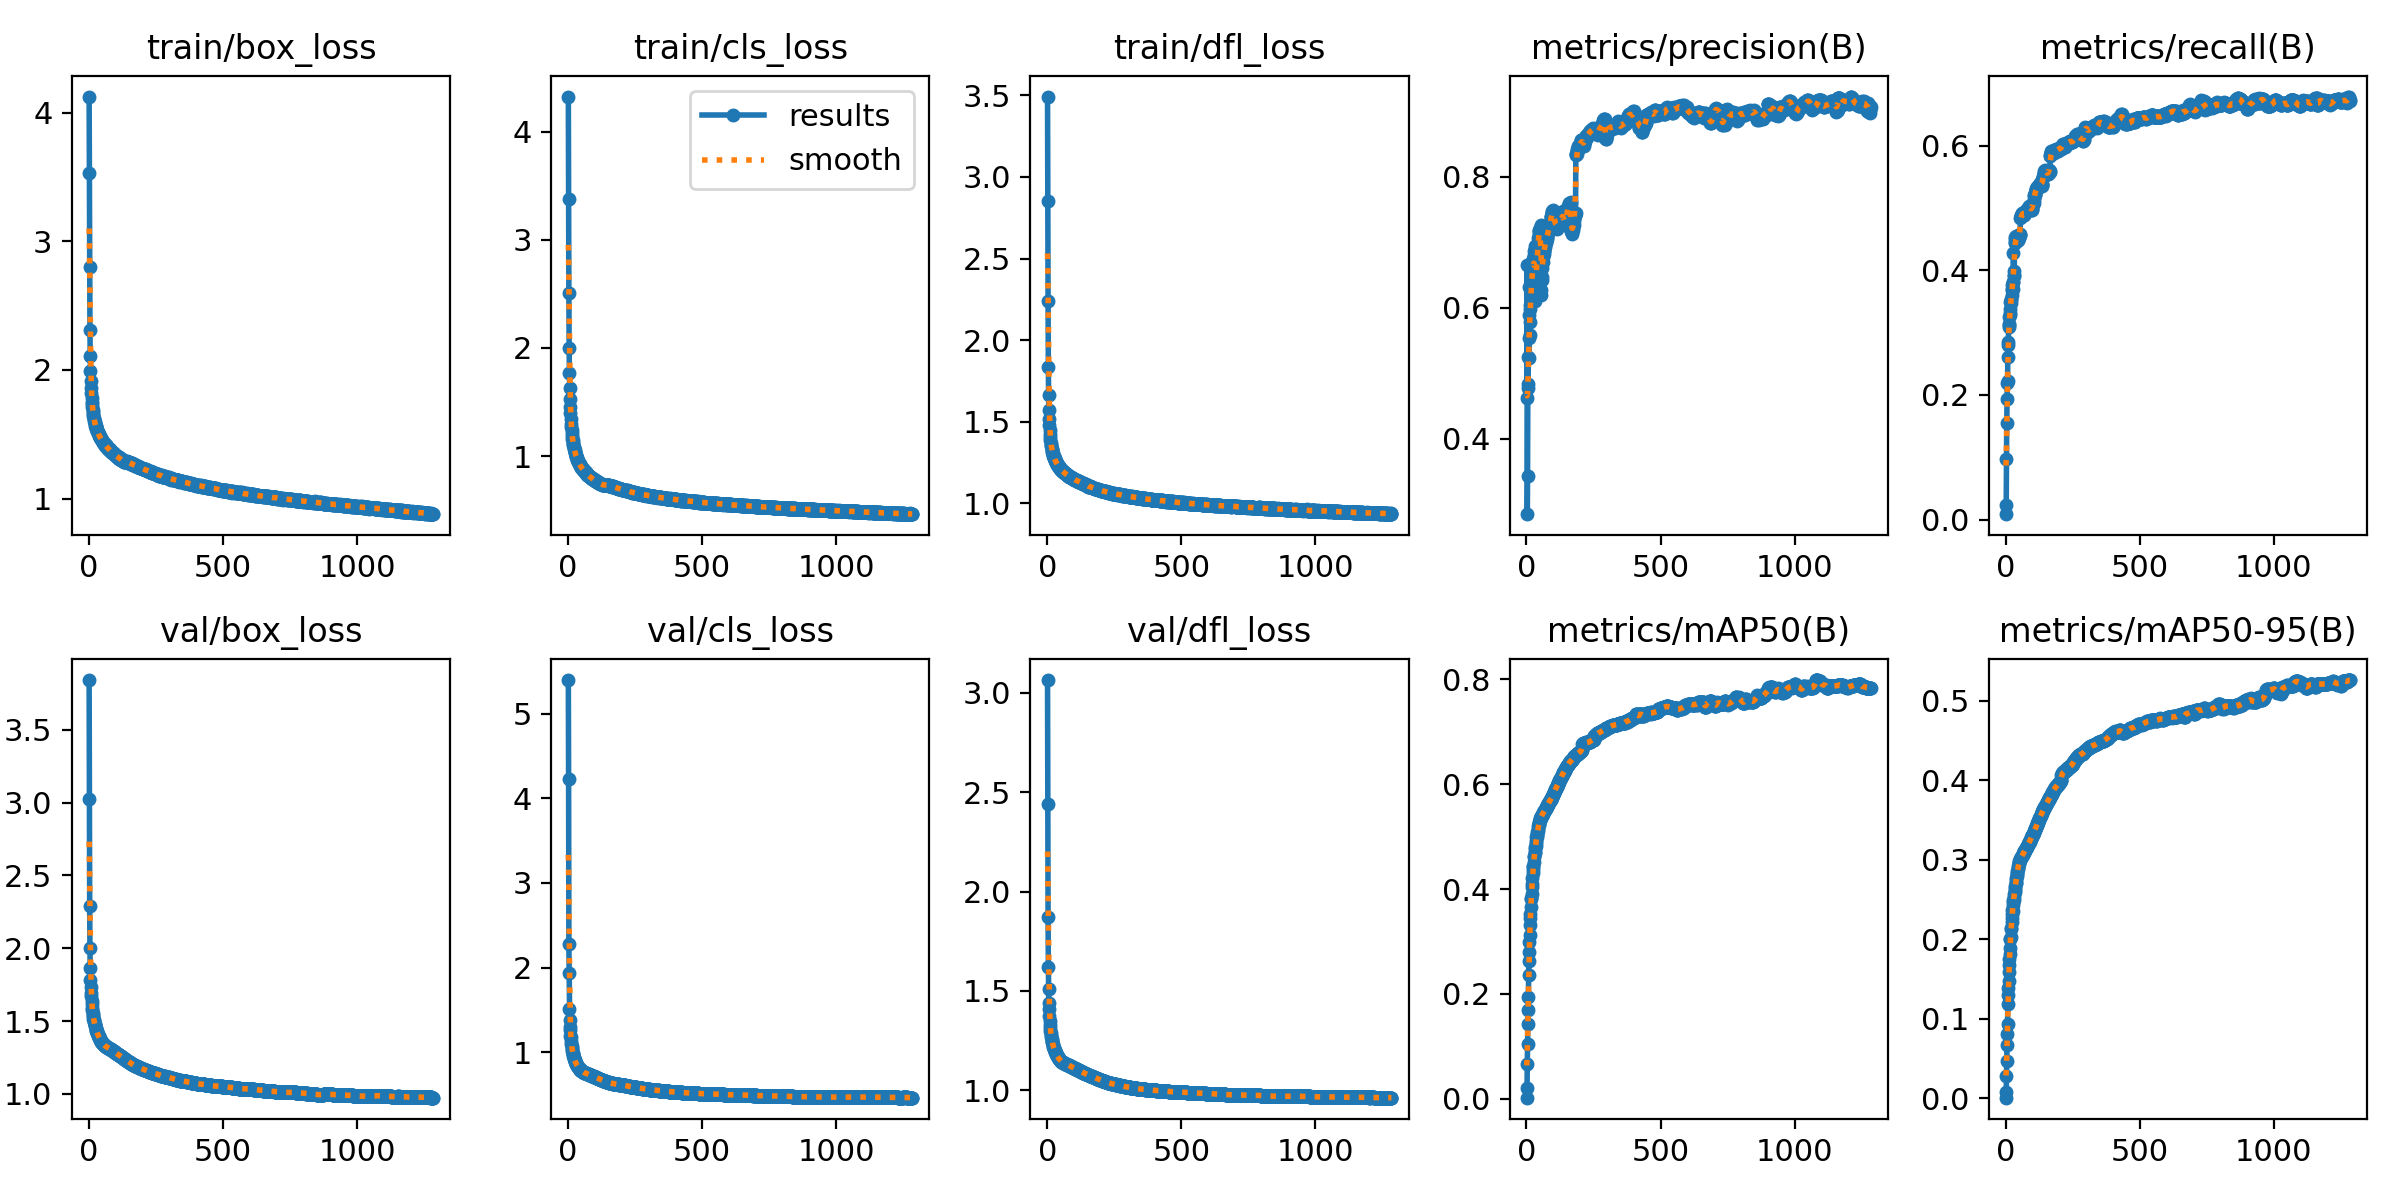

The file beside this chart, header and first rows:
epoch, train/box_loss, train/cls_loss, train/dfl_loss, metrics/precision(B), metrics/recall(B), metrics/mAP50(B), metrics/mAP50-95(B), val/box_loss, val/cls_loss, val/dfl_loss, lr/pg0, lr/pg1, lr/pg2
1, 4.126, 4.327, 3.493, 0.4622, 0.00865, 0.00225, 0.0006, 3.841, 5.397, 3.065, 0.06703, 0.000333, 0.000333
2, 3.529, 3.375, 2.851, 0.6654, 0.02317, 0.0204, 0.00722, 3.025, 4.226, 2.44, 0.03403, 0.000666, 0.000666
3, 2.797, 2.513, 2.239, 0.285, 0.09783, 0.06687, 0.02802, 2.288, 2.278, 1.871, 0.001028, 0.0009987, 0.0009987
4, 2.313, 2.001, 1.837, 0.3431, 0.1543, 0.1055, 0.04699, 1.998, 1.939, 1.621, 0.0009985, 0.0009985, 0.0009985
5, 2.107, 1.769, 1.663, 0.4776, 0.1934, 0.1426, 0.06651, 1.862, 1.51, 1.509, 0.000998, 0.000998, 0.000998
6, 1.995, 1.633, 1.575, 0.4832, 0.2185, 0.1701, 0.08106, 1.784, 1.384, 1.439, 0.0009975, 0.0009975, 0.0009975
7, 1.915, 1.527, 1.514, 0.5245, 0.2228, 0.1943, 0.09367, 1.736, 1.298, 1.407, 0.000997, 0.000997, 0.000997
8, 1.861, 1.455, 1.477, 0.5545, 0.2611, 0.2367, 0.1183, 1.695, 1.256, 1.371, 0.0009965, 0.0009965, 0.0009965
9, 1.822, 1.398, 1.447, 0.5886, 0.28, 0.2631, 0.1295, 1.673, 1.192, 1.347, 0.000996, 0.000996, 0.000996
10, 1.783, 1.341, 1.422, 0.5235, 0.2848, 0.2797, 0.1385, 1.636, 1.175, 1.328, 0.0009955, 0.0009955, 0.0009955
11, 1.753, 1.301, 1.405, 0.6318, 0.3095, 0.2997, 0.1479, 1.616, 1.129, 1.313, 0.000995, 0.000995, 0.000995
12, 1.734, 1.27, 1.388, 0.5587, 0.3116, 0.3121, 0.1591, 1.589, 1.094, 1.298, 0.0009945, 0.0009945, 0.0009945
13, 1.709, 1.238, 1.372, 0.5783, 0.3142, 0.3318, 0.1677, 1.573, 1.069, 1.288, 0.000994, 0.000994, 0.000994
14, 1.69, 1.209, 1.359, 0.5983, 0.325, 0.3452, 0.1756, 1.555, 1.044, 1.277, 0.0009935, 0.0009935, 0.0009935
15, 1.672, 1.187, 1.349, 0.6045, 0.3288, 0.3531, 0.1809, 1.544, 1.034, 1.268, 0.000993, 0.000993, 0.000993
16, 1.654, 1.158, 1.336, 0.6166, 0.3319, 0.3665, 0.1884, 1.534, 1.008, 1.26, 0.0009925, 0.0009925, 0.0009925
17, 1.645, 1.145, 1.331, 0.627, 0.3375, 0.3816, 0.2, 1.514, 0.989, 1.251, 0.000992, 0.000992, 0.000992
18, 1.63, 1.128, 1.322, 0.631, 0.3486, 0.3839, 0.2007, 1.505, 0.9753, 1.244, 0.0009915, 0.0009915, 0.0009915
19, 1.619, 1.113, 1.318, 0.6344, 0.3476, 0.3913, 0.2031, 1.507, 0.9743, 1.242, 0.000991, 0.000991, 0.000991
20, 1.607, 1.1, 1.308, 0.6557, 0.3536, 0.4096, 0.2135, 1.494, 0.9561, 1.233, 0.0009905, 0.0009905, 0.0009905
21, 1.596, 1.087, 1.3, 0.6472, 0.353, 0.4041, 0.2126, 1.479, 0.9382, 1.226, 0.00099, 0.00099, 0.00099
22, 1.589, 1.076, 1.296, 0.6516, 0.3602, 0.4206, 0.2221, 1.472, 0.9345, 1.22, 0.0009895, 0.0009895, 0.0009895
23, 1.581, 1.062, 1.29, 0.6635, 0.3702, 0.43, 0.2266, 1.472, 0.9179, 1.219, 0.000989, 0.000989, 0.000989
24, 1.567, 1.053, 1.286, 0.6582, 0.3764, 0.4356, 0.2317, 1.463, 0.9124, 1.214, 0.0009885, 0.0009885, 0.0009885
25, 1.564, 1.04, 1.281, 0.6752, 0.3677, 0.4431, 0.2369, 1.452, 0.8962, 1.207, 0.000988, 0.000988, 0.000988
26, 1.562, 1.035, 1.28, 0.6748, 0.3703, 0.4434, 0.2358, 1.446, 0.892, 1.205, 0.0009875, 0.0009875, 0.0009875
27, 1.553, 1.028, 1.275, 0.681, 0.3811, 0.4522, 0.2429, 1.44, 0.8824, 1.2, 0.000987, 0.000987, 0.000987
28, 1.542, 1.009, 1.264, 0.6875, 0.3809, 0.4626, 0.2499, 1.433, 0.8767, 1.197, 0.0009865, 0.0009865, 0.0009865
29, 1.536, 1.005, 1.267, 0.6151, 0.4278, 0.4605, 0.2473, 1.429, 0.868, 1.194, 0.000986, 0.000986, 0.000986
30, 1.534, 0.9963, 1.261, 0.6886, 0.3923, 0.4684, 0.2499, 1.422, 0.8632, 1.191, 0.0009855, 0.0009855, 0.0009855
31, 1.528, 0.9918, 1.259, 0.6949, 0.3913, 0.4708, 0.2531, 1.416, 0.8555, 1.188, 0.000985, 0.000985, 0.000985
32, 1.524, 0.9827, 1.256, 0.6898, 0.3984, 0.476, 0.2574, 1.415, 0.8489, 1.186, 0.0009845, 0.0009845, 0.0009845
33, 1.517, 0.978, 1.253, 0.61, 0.4459, 0.4794, 0.2597, 1.408, 0.8465, 1.181, 0.000984, 0.000984, 0.000984
34, 1.511, 0.9745, 1.25, 0.6258, 0.4506, 0.4826, 0.2623, 1.404, 0.8393, 1.179, 0.0009835, 0.0009835, 0.0009835
35, 1.508, 0.9676, 1.245, 0.6413, 0.4539, 0.4882, 0.2642, 1.399, 0.8331, 1.177, 0.000983, 0.000983, 0.000983
36, 1.5, 0.9582, 1.24, 0.6458, 0.443, 0.492, 0.2666, 1.398, 0.8298, 1.175, 0.0009825, 0.0009825, 0.0009825
37, 1.494, 0.9514, 1.24, 0.6603, 0.447, 0.4988, 0.271, 1.391, 0.8236, 1.172, 0.000982, 0.000982, 0.000982
38, 1.492, 0.9463, 1.238, 0.665, 0.4506, 0.4994, 0.2713, 1.388, 0.8208, 1.171, 0.0009815, 0.0009815, 0.0009815
39, 1.486, 0.9372, 1.235, 0.6667, 0.4528, 0.5036, 0.2748, 1.386, 0.8149, 1.169, 0.000981, 0.000981, 0.000981
40, 1.481, 0.9363, 1.231, 0.6692, 0.4545, 0.5059, 0.2765, 1.381, 0.8112, 1.166, 0.0009805, 0.0009805, 0.0009805
41, 1.484, 0.9355, 1.23, 0.6781, 0.4509, 0.5084, 0.2789, 1.376, 0.8087, 1.163, 0.00098, 0.00098, 0.00098
42, 1.474, 0.9285, 1.226, 0.6872, 0.4494, 0.5115, 0.2819, 1.371, 0.8055, 1.161, 0.0009795, 0.0009795, 0.0009795
43, 1.476, 0.9237, 1.225, 0.701, 0.4465, 0.5145, 0.2836, 1.368, 0.8003, 1.159, 0.000979, 0.000979, 0.000979
44, 1.47, 0.9172, 1.221, 0.707, 0.4482, 0.5197, 0.2863, 1.364, 0.7964, 1.157, 0.0009785, 0.0009785, 0.0009785
45, 1.463, 0.9129, 1.219, 0.7113, 0.4489, 0.5225, 0.2887, 1.361, 0.7928, 1.155, 0.000978, 0.000978, 0.000978
46, 1.461, 0.9106, 1.217, 0.7154, 0.4479, 0.5233, 0.2893, 1.359, 0.7907, 1.154, 0.0009775, 0.0009775, 0.0009775
47, 1.46, 0.9057, 1.216, 0.7188, 0.4487, 0.5267, 0.2922, 1.356, 0.7869, 1.153, 0.000977, 0.000977, 0.000977
48, 1.453, 0.9005, 1.214, 0.7167, 0.4515, 0.5283, 0.2941, 1.354, 0.7851, 1.151, 0.0009765, 0.0009765, 0.0009765
49, 1.452, 0.8985, 1.212, 0.7206, 0.4527, 0.5312, 0.2955, 1.352, 0.7823, 1.15, 0.000976, 0.000976, 0.000976
50, 1.446, 0.891, 1.209, 0.7131, 0.4559, 0.5318, 0.2969, 1.35, 0.7795, 1.148, 0.0009755, 0.0009755, 0.0009755
51, 1.443, 0.8887, 1.207, 0.7167, 0.4561, 0.5334, 0.2981, 1.347, 0.7768, 1.147, 0.000975, 0.000975, 0.000975
52, 1.442, 0.8876, 1.206, 0.7219, 0.456, 0.5351, 0.2992, 1.345, 0.7742, 1.145, 0.0009745, 0.0009745, 0.0009745
53, 1.439, 0.8852, 1.204, 0.7259, 0.4563, 0.5359, 0.3, 1.343, 0.7724, 1.144, 0.000974, 0.000974, 0.000974
54, 1.431, 0.8783, 1.201, 0.724, 0.4582, 0.5364, 0.3003, 1.341, 0.7703, 1.143, 0.0009735, 0.0009735, 0.0009735
55, 1.434, 0.8769, 1.202, 0.619, 0.4839, 0.5381, 0.3013, 1.339, 0.7679, 1.142, 0.000973, 0.000973, 0.000973
56, 1.429, 0.8713, 1.197, 0.6267, 0.485, 0.5391, 0.3021, 1.337, 0.7656, 1.141, 0.0009725, 0.0009725, 0.0009725
57, 1.427, 0.8698, 1.197, 0.6422, 0.4868, 0.5402, 0.3023, 1.336, 0.7637, 1.14, 0.000972, 0.000972, 0.000972
58, 1.429, 0.8699, 1.198, 0.6479, 0.4871, 0.5416, 0.3032, 1.334, 0.7615, 1.139, 0.0009715, 0.0009715, 0.0009715
59, 1.425, 0.8619, 1.195, 0.6611, 0.488, 0.5422, 0.3035, 1.332, 0.7592, 1.138, 0.000971, 0.000971, 0.000971
60, 1.417, 0.8601, 1.194, 0.6694, 0.488, 0.5431, 0.3045, 1.33, 0.7575, 1.137, 0.0009705, 0.0009705, 0.0009705
... 1,223 more rows
